Run: headless pygame with SDL's dummy video driver; simulated clock (each Clock.tick advances the game by its frame time, no real sleeping); random seed 0; keys injected as events and as key.get_pressed() state; no mouse input.
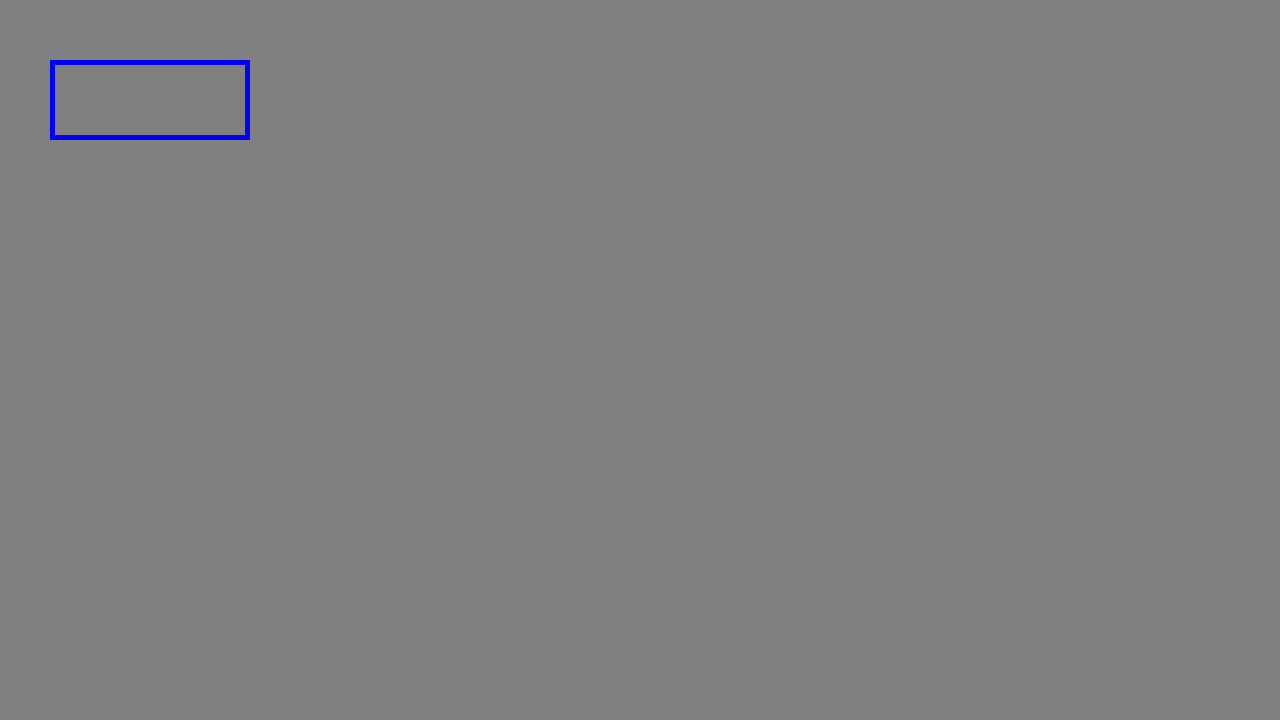
Frame 1 of 4 · flips 1–60 · no input
Frame 2 of 4 · flips 61–180 · tapped SPACE, RETURN · held RIGHT (→), D · screen unchanged from frame 1, image omitted
Frame 3 of 4 · flips 181–300 · held DOWN (↓), S · screen unchanged from frame 2, image omitted
Frame 4 of 4 · flips 301–420 · held LEFT (←), A, UP (↑), W · screen unchanged from frame 3, image omitted

The pygame program that drew these frames:

# -*- coding: utf-8 -*-
"""
Created on Wed Dec  6 10:14:39 2023

@author: Claudia
"""

import pygame
from pygame.locals import *
from sys import exit

class Tache: 
    def __init__(self):
        self.description = "Test"
        
    def __str__(self):
        return "Tache : " + self.description
    


class Kanban:
    
    def __init__(self, noms_colonnes):
        pygame.init()
        self.screen = pygame.display.set_mode((400, 300))
        self.nb_colonnes = 3
        self.noms_colonnes = noms_colonnes
        self.taches = [[Tache()],[Tache()],[Tache()]]
        self.color = (255,255,255)

# pygame setup
pygame.init()

screen = pygame.display.set_mode((1280, 720))
clock = pygame.time.Clock()
running = True
dt = 0

rect1 = Rect(50, 60, 200, 80)
rect2=rect1.copy()
x=0
y=0

player_pos = pygame.Vector2(screen.get_width() / 2, screen.get_height() / 2)

while running:
    # poll for events
    # pygame.QUIT event means the user clicked X to close your window
    for event in pygame.event.get():
        if event.type == pygame.QUIT:
            running = False
            if event.type == KEYDOWN:
                 if event.key==K_LEFT:
                     x= -5
                     y=0
                 if event.key == K_RIGHT:
                     x=5
                     y=0
                 if event.key == K_UP:
                     x = 0
                     y = -5
                 if event.key == K_DOWN:
                     x = 0
                     y = 5

    # fill the screen with a color to wipe away anything from last frame
    screen.fill("white")

    pygame.draw.circle(screen, "red", player_pos, 40)

    keys = pygame.key.get_pressed()
    if keys[pygame.K_w]:
        player_pos.y -= 300 * dt
    if keys[pygame.K_s]:
        player_pos.y += 300 * dt
    if keys[pygame.K_a]:
        player_pos.x -= 300 * dt
    if keys[pygame.K_d]:
        player_pos.x += 300 * dt

    # flip() the display to put your work on screen
    
    rect2.move_ip(x,y)
    screen.fill((127,127,127))
    pygame.draw.rect(screen, (255,0,0), rect1, 1)
    pygame.draw.rect(screen, (0,0,255), rect2, 5)
    pygame.display.update()
    pygame.display.flip()
    
    # limits FPS to 60
    # dt is delta time in seconds since last frame, used for framerate-
    # independent physics.
    dt = clock.tick(60) / 1000

pygame.quit()


"""

    
        
    def afficher(self):

        for i in range(0, self.nb_colonnes):
            for j in range(0, 1):
                pygame.draw.rect(self.screen, self.color, Tache())
                
                
                
     pygame.init()
screen = pygame.display.set_mode((400,300))
rect1 = Rect(50, 60, 200, 80)
rect2=rect1.copy()
running = True
x=0
y=0
while running:
   for event in pygame.event.get():
      if event.type == QUIT:
         running = False
      if event.type == KEYDOWN:
         if event.key==K_LEFT:
            x= -5
            y=0
         if event.key == K_RIGHT:
            x=5
            y=0
         if event.key == K_UP:
            x = 0
            y = -5
         if event.key == K_DOWN:
            x = 0
            y = 5
   rect2.move_ip(x,y)
   screen.fill((127,127,127))
   pygame.draw.rect(screen, (255,0,0), rect1, 1)
   pygame.draw.rect(screen, (0,0,255), rect2, 5)
   pygame.display.update()
   pygame.quit()           
                
                
                
                
                
                
                
                
                
                
                """
